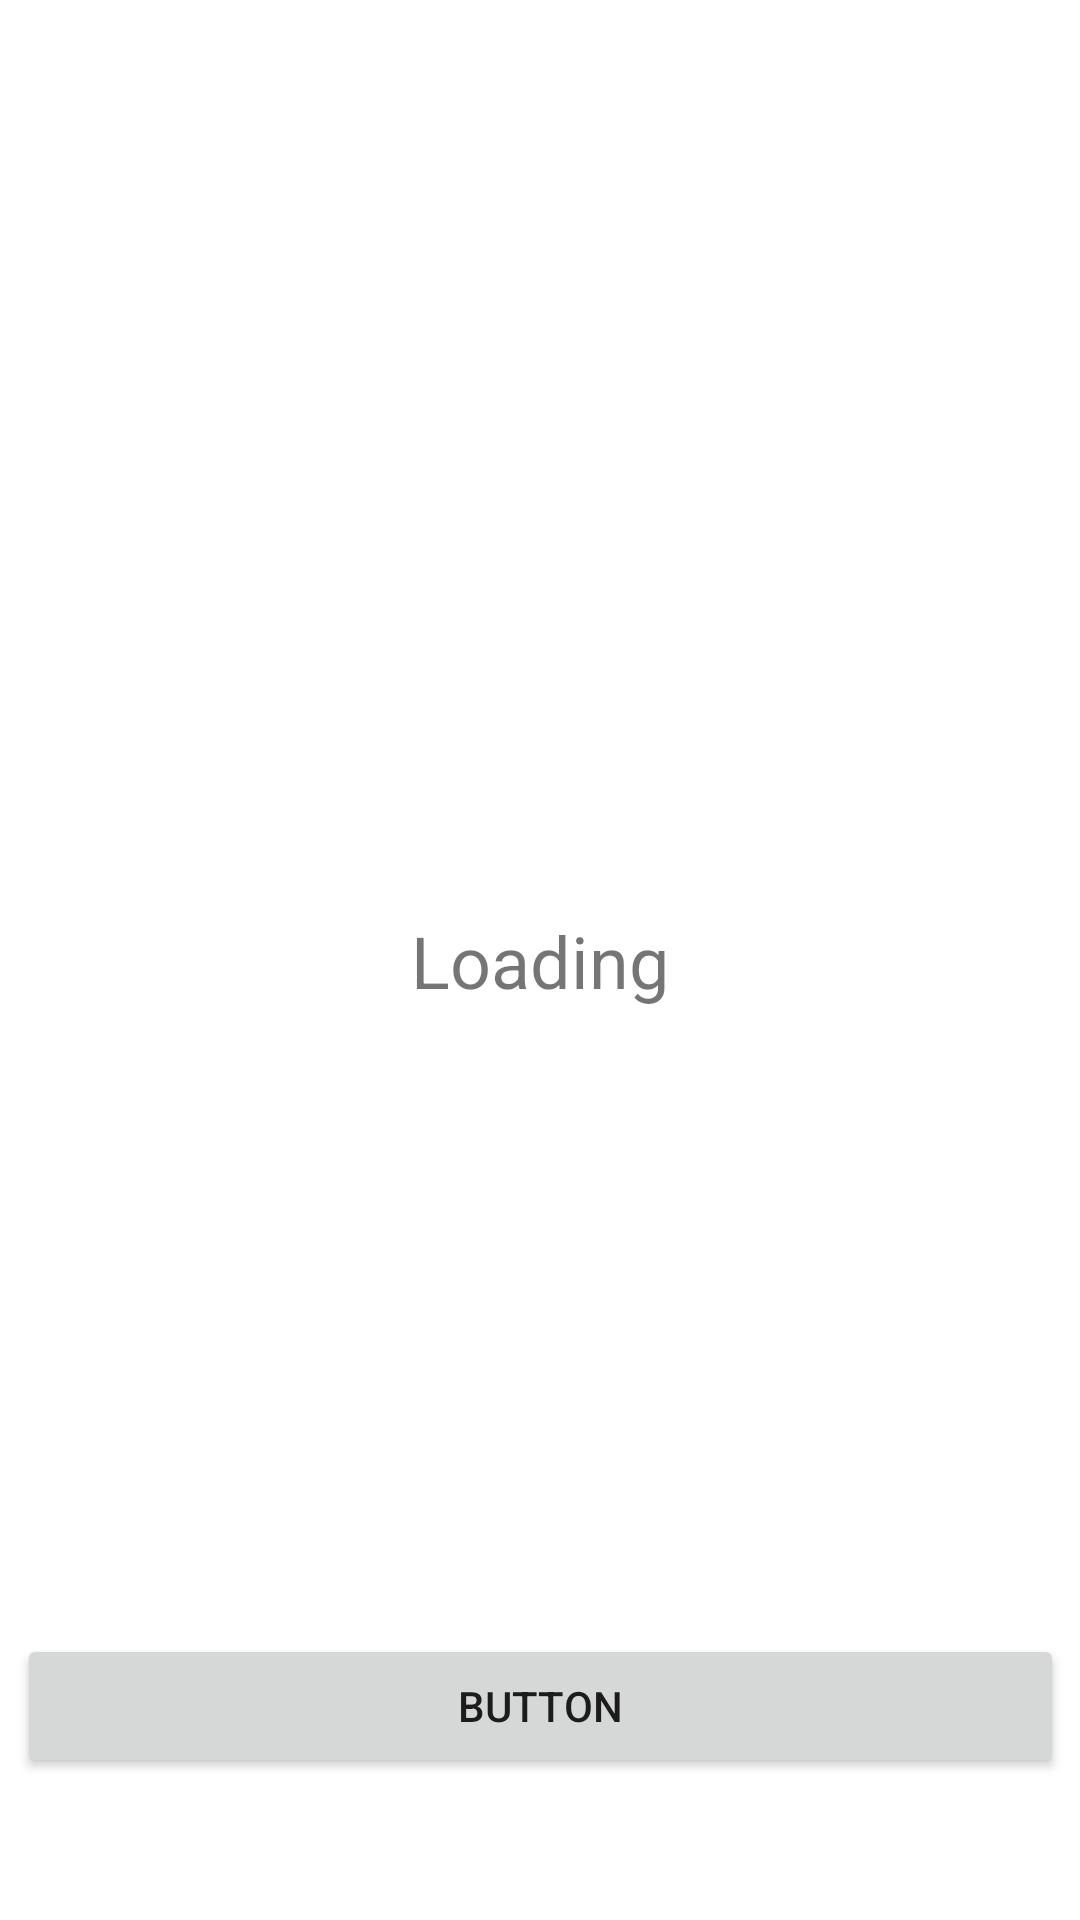

Here is an Android app screen rendered from its layout file. Give the layout XML and the strings, colors and styles it references.
<!-- AndroidManifest.xml: application theme Theme.Percobaan2 -->
<!-- res/layout/activity_main.xml -->
<?xml version="1.0" encoding="utf-8"?>
<androidx.constraintlayout.widget.ConstraintLayout xmlns:android="http://schemas.android.com/apk/res/android"
    xmlns:app="http://schemas.android.com/apk/res-auto"
    xmlns:tools="http://schemas.android.com/tools"
    android:id="@+id/main"
    android:layout_width="match_parent"
    android:layout_height="match_parent"
    tools:context=".MainActivity">

    <TextView
        android:id="@+id/textView"
        android:layout_width="wrap_content"
        android:layout_height="wrap_content"
        android:text="Loading"
        android:textSize="24sp"
        app:layout_constraintBottom_toBottomOf="parent"
        app:layout_constraintEnd_toEndOf="parent"
        app:layout_constraintHorizontal_bias="0.5"
        app:layout_constraintStart_toStartOf="parent"
        app:layout_constraintTop_toTopOf="parent"
        app:layout_constraintVertical_bias="0.5" />

    <Button
        android:id="@+id/button"
        android:layout_width="349dp"
        android:layout_height="48dp"
        android:text="Button"

        app:layout_constraintBottom_toBottomOf="parent"
        app:layout_constraintEnd_toEndOf="parent"
        app:layout_constraintHorizontal_bias="0.5"
        app:layout_constraintStart_toStartOf="parent"
        app:layout_constraintTop_toTopOf="parent"
        app:layout_constraintVertical_bias="0.92" />
</androidx.constraintlayout.widget.ConstraintLayout>
<!-- resources referenced by this layout -->
<resources>
  <style name="Theme.Percobaan2" parent="Theme.MaterialComponents.DayNight.DarkActionBar">
          
          <item name="colorPrimary">@color/purple_500</item>
          <item name="colorPrimaryVariant">@color/purple_700</item>
          <item name="colorOnPrimary">@color/white</item>
          
          <item name="colorSecondary">@color/teal_200</item>
          <item name="colorSecondaryVariant">@color/teal_700</item>
          <item name="colorOnSecondary">@color/black</item>
          
          <item name="android:statusBarColor">?attr/colorPrimaryVariant</item>
          
      </style>
  <!-- not gathered from this repository: default colours our renderer supplied (Android Studio template values) -->
  <color name="purple_500">#FF6200EE</color>
  <color name="purple_700">#FF3700B3</color>
  <color name="teal_200">#FF03DAC5</color>
  <color name="teal_700">#FF018786</color>
  <color name="black">#FF000000</color>
  <color name="white">#FFFFFFFF</color>
</resources>
